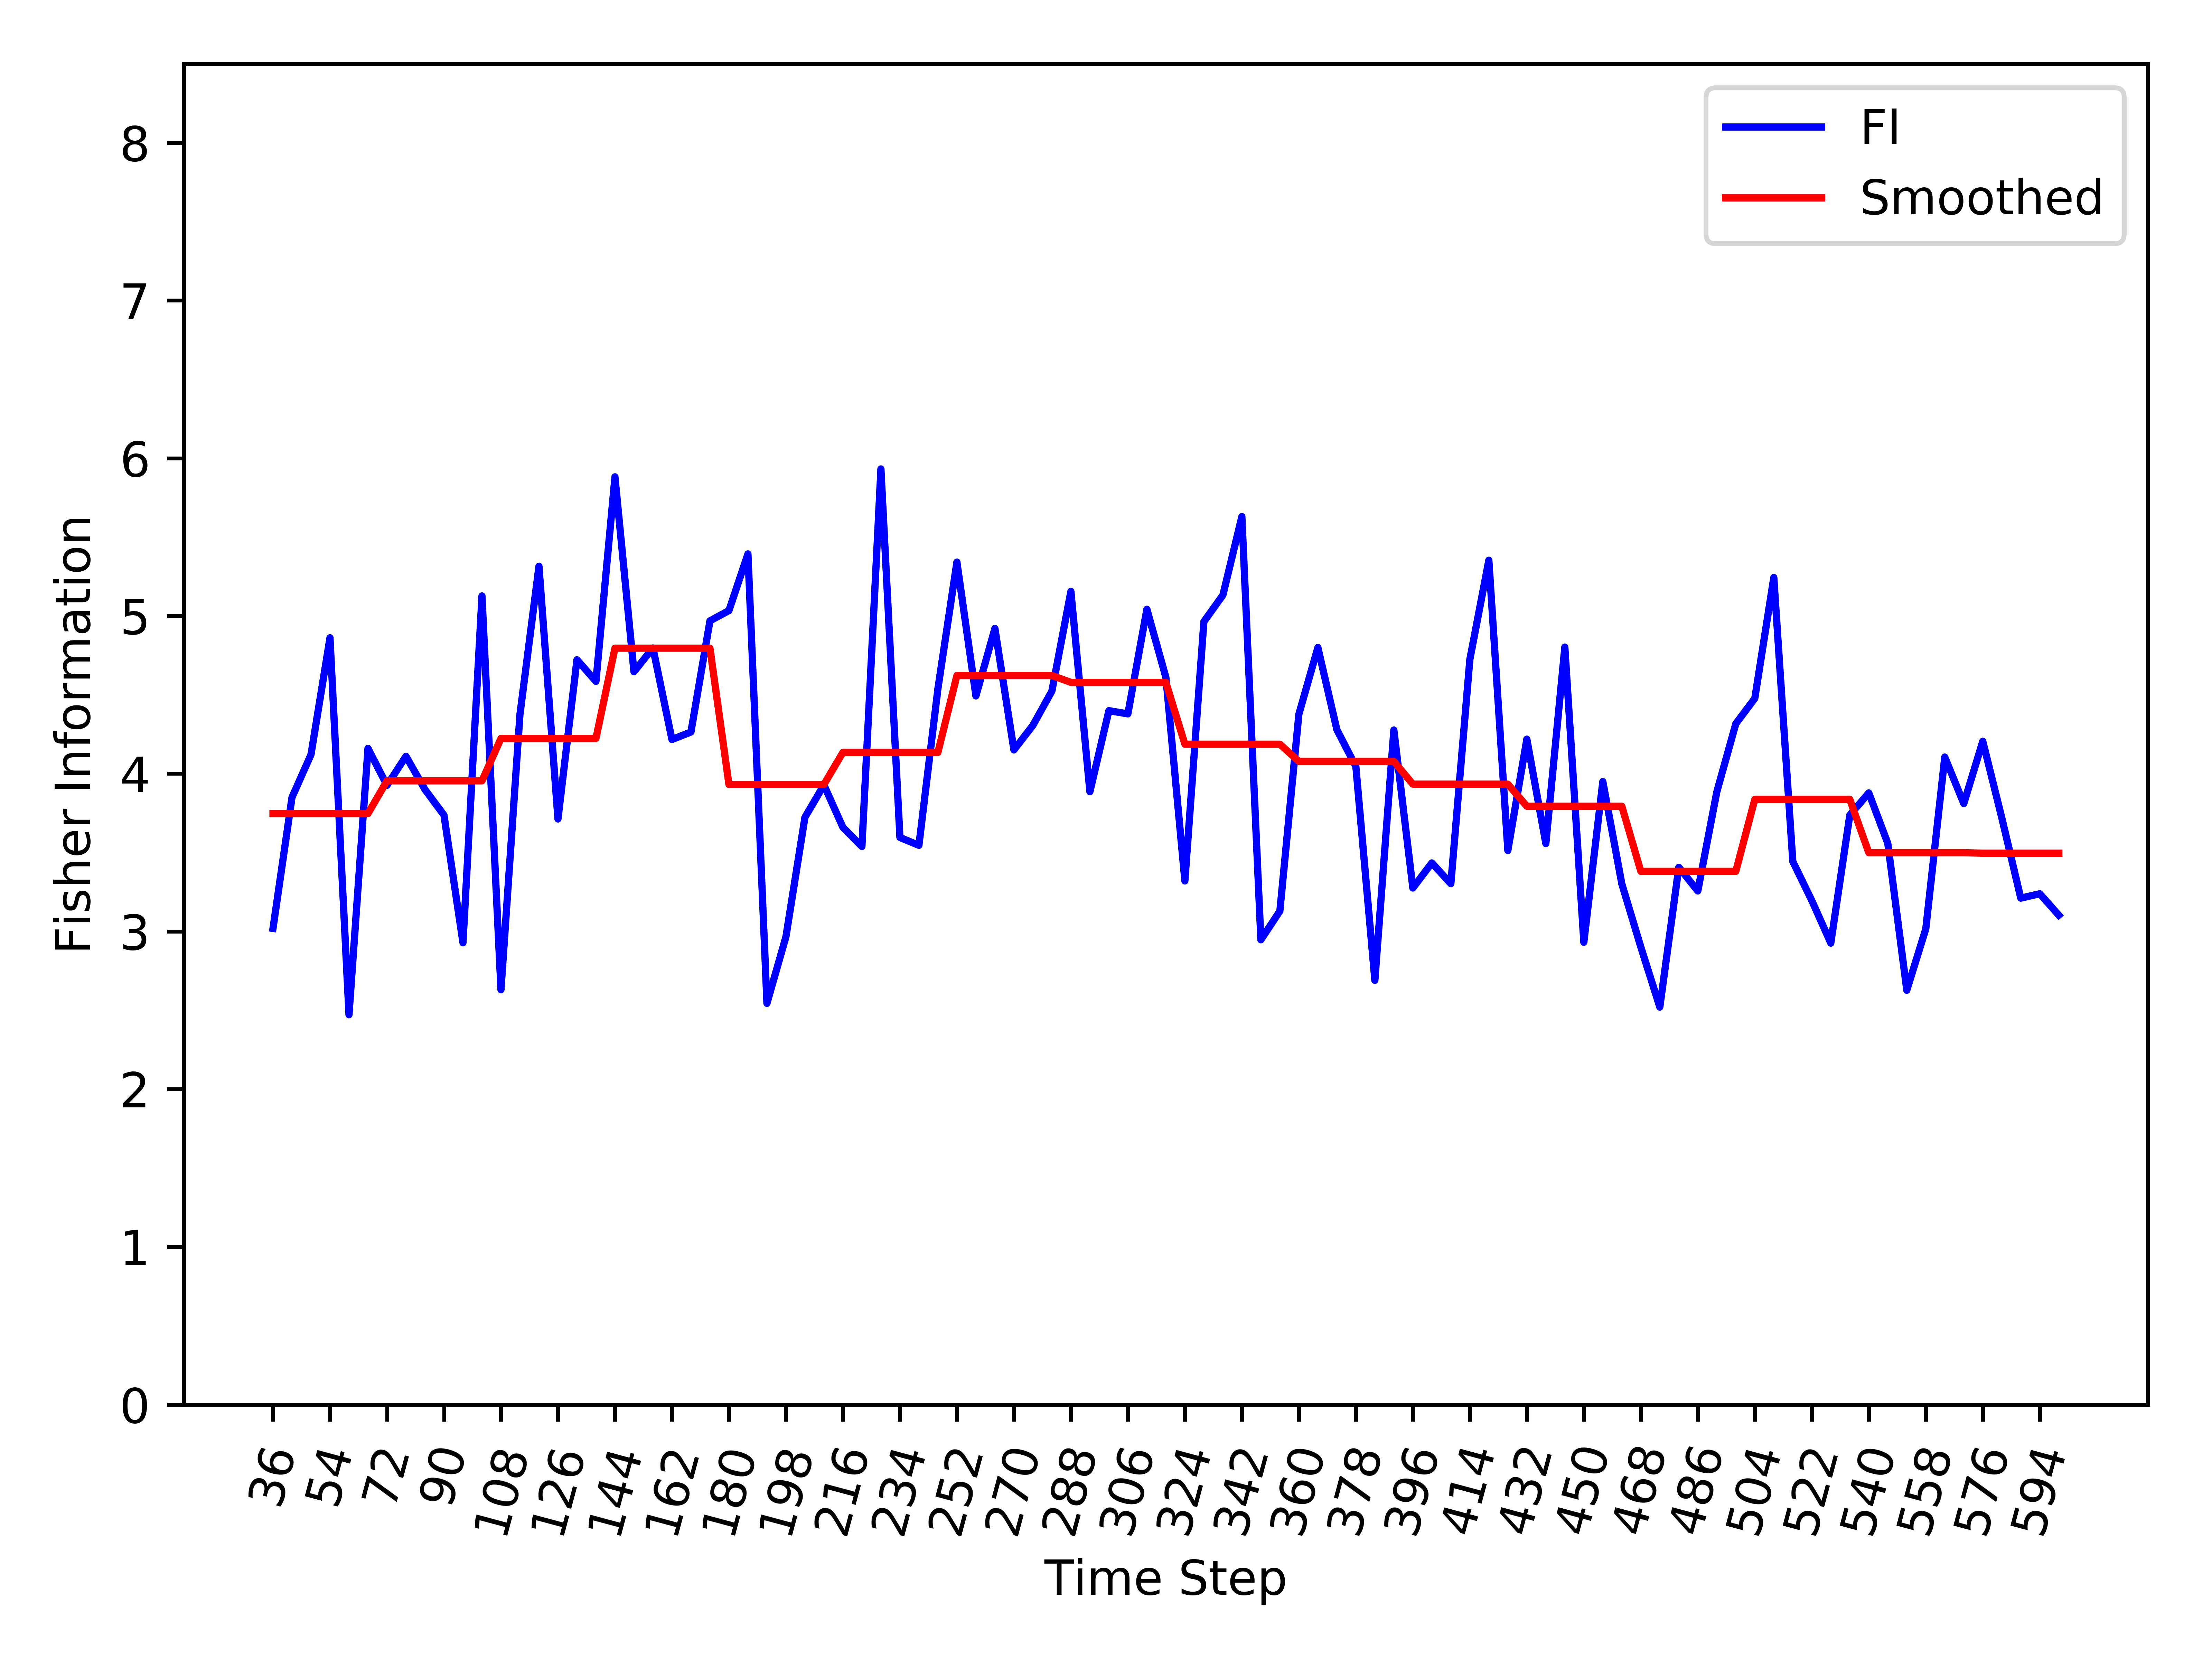

Source data for this figure (header and first rows):
, Time_Step, FI, Smooth_FI
0, 36, 3.019, 3.747
1, 42, 3.85, 3.747
2, 48, 4.121, 3.747
3, 54, 4.862, 3.747
4, 60, 2.471, 3.747
5, 66, 4.16, 3.747
6, 72, 3.926, 3.955
7, 78, 4.11, 3.955
8, 84, 3.899, 3.955
9, 90, 3.737, 3.955
10, 96, 2.927, 3.955
11, 102, 5.127, 3.955
12, 108, 2.63, 4.224
13, 114, 4.376, 4.224
14, 120, 5.315, 4.224
15, 126, 3.713, 4.224
16, 132, 4.722, 4.224
17, 138, 4.585, 4.224
18, 144, 5.882, 4.796
19, 150, 4.646, 4.796
20, 156, 4.797, 4.796
21, 162, 4.217, 4.796
22, 168, 4.264, 4.796
23, 174, 4.969, 4.796
24, 180, 5.034, 3.932
25, 186, 5.394, 3.932
26, 192, 2.544, 3.932
27, 198, 2.966, 3.932
28, 204, 3.723, 3.932
29, 210, 3.929, 3.932
30, 216, 3.659, 4.135
31, 222, 3.538, 4.135
32, 228, 5.932, 4.135
33, 234, 3.595, 4.135
34, 240, 3.546, 4.135
35, 246, 4.539, 4.135
36, 252, 5.342, 4.623
37, 258, 4.493, 4.623
38, 264, 4.921, 4.623
39, 270, 4.151, 4.623
40, 276, 4.306, 4.623
41, 282, 4.524, 4.623
42, 288, 5.156, 4.579
43, 294, 3.885, 4.579
44, 300, 4.4, 4.579
45, 306, 4.379, 4.579
46, 312, 5.043, 4.579
47, 318, 4.611, 4.579
48, 324, 3.32, 4.187
49, 330, 4.964, 4.187
50, 336, 5.132, 4.187
51, 342, 5.63, 4.187
52, 348, 2.947, 4.187
53, 354, 3.129, 4.187
54, 360, 4.377, 4.078
55, 366, 4.8, 4.078
56, 372, 4.279, 4.078
57, 378, 4.046, 4.078
58, 384, 2.69, 4.078
59, 390, 4.277, 4.078
... 35 more rows
